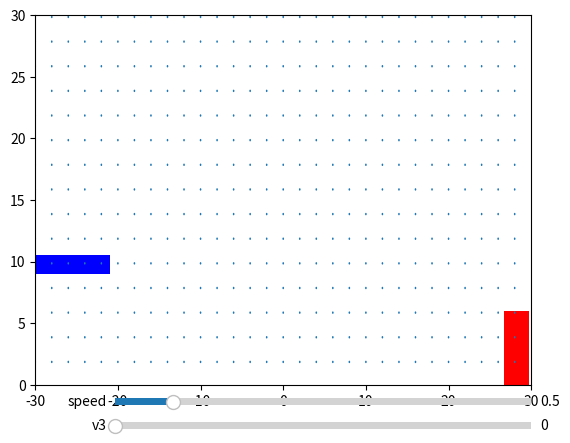

Here is the Python script that generated this plot:
import matplotlib.pyplot as plt
import matplotlib.animation as animation
from matplotlib.widgets import Slider
import numpy as np

x_min, x_max = -30, 30
y_min, y_max = 0, 30
mult_size = 3.0
speed = 0.5

def make_round(inp, lower, upper):
    diff = upper - lower
    if inp < lower:
        inp += diff
    if inp > upper:
        inp -= diff
    return inp

# Function to update the animation frame
def update(frame):
    global cube1, cube2, small_circles, v1, v2, v3_0, v3_1, v3_slider
    # Set the speeds of the cubes
    speed_mult = speed * speed_slider.val
    v1 = 0.0 * speed_mult
    v2 = -0.5 * speed_mult
    v3_0 = 0.0 * speed_mult
    v3_1 = -0.3 * speed_mult

    # Update cube positions based on their speeds
    v3 = v3_slider.val * speed_mult
    cube1.set_x(cube1.get_x() + v1 + v3)
    cube2.set_x(cube2.get_x() + v2 + v3)

    # Update small circle positions
    for circle in small_circles:
        x = circle.center[0] + v3_0 + v3
        y = circle.center[1] + v3_1
        x = make_round(x, x_min, x_max)
        y = make_round(y, y_min, y_max)
        circle.set_center((x, y))

    # Check if cubes have met, and if so, stop the animation
    if cube1.get_x() + 1 >= cube2.get_x():
        ani.event_source.stop()

    return [cube1] + [cube2] + small_circles

# Set up the figure and axes
fig, ax = plt.subplots()
ax.set_xlim(x_min, x_max)
ax.set_ylim(y_min, y_max)

# Create two cubes
cube1 = plt.Rectangle((x_min, 3 * mult_size), 3 * mult_size, 0.5 * mult_size, fc='b', label='cover')
cube2 = plt.Rectangle((x_max - mult_size, 0), 1 * mult_size, 2 * mult_size, fc='r', label='human')

# Add the cubes to the plot
ax.add_patch(cube1)
ax.add_patch(cube2)

# Create small circles all over the grid
grid_step = 2.0
small_circles = []
for x in np.arange(x_min, x_max, grid_step):
    for y in np.arange(y_min, y_max, grid_step):
        small_circles.append(plt.Circle((x, y), 0.1))

# Add small circles to the plot
for circle in small_circles:
    ax.add_patch(circle)

# Create the slider for v3
ax_v3 = plt.axes([0.25, 0.01, 0.65, 0.03], facecolor='lightgoldenrodyellow')
v3_slider = Slider(ax_v3, 'v3', 0.0, 1.0, valinit=0.0)

# Create the slider for speed
ax_speed = plt.axes([0.25, 0.06, 0.65, 0.03], facecolor='lightgoldenrodyellow')
speed_slider = Slider(ax_speed, 'speed', 0.1, 3.0, valinit=0.5)

# Create the animation
ani = animation.FuncAnimation(fig, update, frames=100, interval=10, blit=True, repeat=True)

# Show the plot
plt.show()
